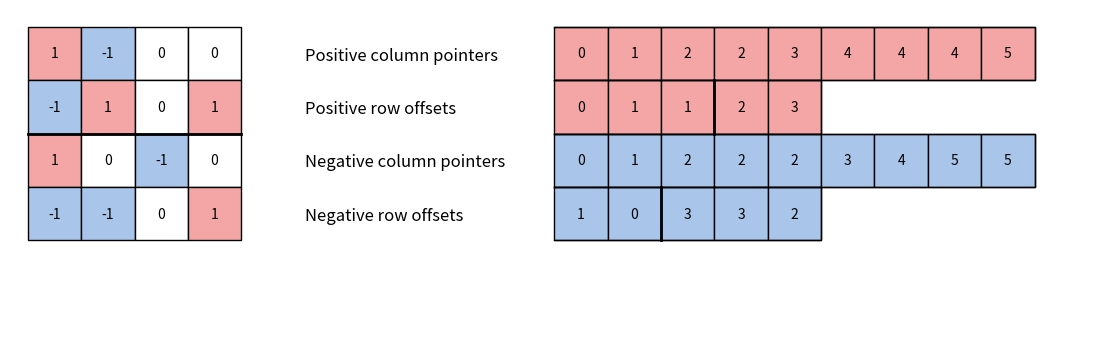

Write Python code to recreate this figure. (Note: this script raises an exception after producing the figure.)
import matplotlib.pyplot as plt
from matplotlib.patches import Rectangle
import os

peach = "#f7d4b2"
pos_color = "#f4a6a6"
neg_color = "#a9c6ea"
outline = "black"
fs = 10
cell = 1.5

numeric = [
    [0.1, -2.2, 0.5, 1.9],
    [0.4, 4.7, -3.0, -0.6],
    [2.5, 3.5, 5.2, -4.5],
    [-2.3, 7.4, 1.2, 1.8],
]

ternary = [
    [1, -1,  0, 0],
    [-1,  1,  0, 1],
    [1,  0, -1, 0],
    [-1,-1,  0, 1],
]

pos_col_ptr = [0, 1, 2, 2, 3, 4, 4, 4, 5]
pos_row_off = [0, 1, 1, 2, 3]
neg_col_ptr = [0, 1, 2, 2, 2, 3, 4, 5, 5]
neg_row_off = [1, 0, 3, 3, 2]

def draw_grid(ax, data, base_x, base_y, fill_func, horizontal_lines=None):
    rows, cols = len(data), len(data[0])
    for r in range(rows):
        for c in range(cols):
            x = base_x + c*cell
            y = base_y - r*cell
            rect = Rectangle((x, y-cell), cell, cell,
                             facecolor=fill_func(r, c, data[r][c]),
                             edgecolor=outline, linewidth=1)
            ax.add_patch(rect)
            ax.text(x+cell/2, y-cell/2, str(data[r][c]),
                    ha="center", va="center", fontsize=fs)
    
    # Draw horizontal separator lines if specified
    if horizontal_lines:
        for line_pos in horizontal_lines:
            y_line = base_y - line_pos * cell
            ax.plot([base_x, base_x + cols*cell], [y_line, y_line], color=outline, linewidth=2)

def draw_array(ax, arr, base_x, base_y, highlight_indices, color, vertical_lines=None):
    for i, val in enumerate(arr):
        x = base_x + i*cell
        rect = Rectangle((x, base_y-cell), cell, cell,
                         facecolor=(color if i in highlight_indices else "white"),
                         edgecolor=outline, linewidth=1)
        ax.add_patch(rect)
        ax.text(x+cell/2, base_y-cell/2, str(val), ha="center", va="center", fontsize=fs)
    
    # Draw vertical separator lines if specified
    if vertical_lines:
        for line_pos in vertical_lines:
            x_line = base_x + line_pos * cell
            ax.plot([x_line, x_line], [base_y, base_y-cell], color=outline, linewidth=2)
    
    total_w = len(arr)*cell
    ax.plot([base_x, base_x+total_w, base_x+total_w, base_x],
            [base_y, base_y, base_y-cell, base_y-cell], color=outline, linewidth=1)

fig, ax = plt.subplots(figsize=(14,6))
ax.axis('off')
ax.set_aspect('equal', adjustable='box')

# Remove numeric matrix visualization
# numeric_base_x, numeric_base_y = 0, 4
# draw_grid(ax, numeric, base_x=numeric_base_x, base_y=numeric_base_y,
#           fill_func=lambda r,c,v: peach)

ternary_base_x = 0  # Start ternary matrix at the left since numeric is removed
ternary_base_y = 4
def ternary_color(r,c,v):
    if v == 1: return pos_color
    if v == -1: return neg_color
    return "white"
draw_grid(ax, ternary, base_x=ternary_base_x, base_y=ternary_base_y,
          fill_func=ternary_color, horizontal_lines=[2])

# Remove the dot since we no longer have two matrices
# numeric_width = len(numeric[0])*cell
# gap = ternary_base_x - (numeric_base_x + numeric_width)
# dot_x = numeric_base_x + numeric_width + gap/2
# top = numeric_base_y
# bottom = numeric_base_y - len(numeric)*cell
# dot_y = (top + bottom)/2
# ax.text(dot_x, dot_y, "●", fontsize=18, ha="center", va="center")

# labels
label_x = ternary_base_x + len(ternary[0])*cell + 1.2*cell
label_y = 3.2
dy = cell
labels = ["Positive column pointers", "Positive row offsets",
          "Negative column pointers", "Negative row offsets"]
for i, txt in enumerate(labels):
    ax.text(label_x, label_y - i*dy, txt, fontsize=fs+2, ha="left", va="center")

# arrays - highlight all values instead of selected indices
arr_base_x = label_x + 7
arr_base_y = ternary_base_y  # Use ternary_base_y instead of numeric_base_y
draw_array(ax, pos_col_ptr, base_x=arr_base_x, base_y=arr_base_y,
           highlight_indices=list(range(len(pos_col_ptr))), color=pos_color)
draw_array(ax, pos_row_off, base_x=arr_base_x, base_y=arr_base_y-dy,
           highlight_indices=list(range(len(pos_row_off))), color=pos_color, vertical_lines=[3])
draw_array(ax, neg_col_ptr, base_x=arr_base_x, base_y=arr_base_y-2*dy,
           highlight_indices=list(range(len(neg_col_ptr))), color=neg_color)
draw_array(ax, neg_row_off, base_x=arr_base_x, base_y=arr_base_y-3*dy,
           highlight_indices=list(range(len(neg_row_off))), color=neg_color, vertical_lines=[2])

# limits
ax.set_xlim(-0.5, 30)
ax.set_ylim(-5, 4.5)

# save
out_dir = os.path.dirname(__file__)
out_path = os.path.join(out_dir, "blocked_tcsc.png")
plt.savefig(out_path, dpi=150, bbox_inches="tight")
out_path
